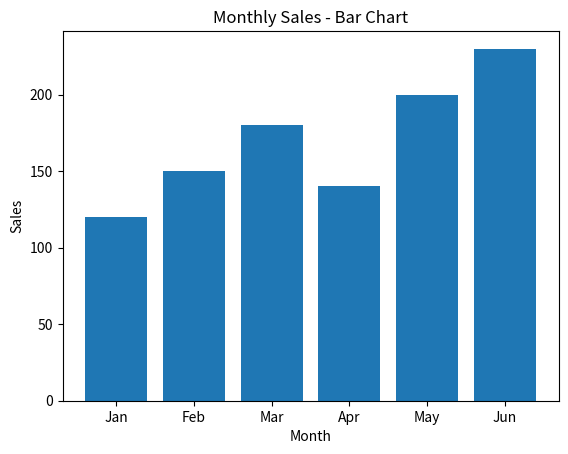
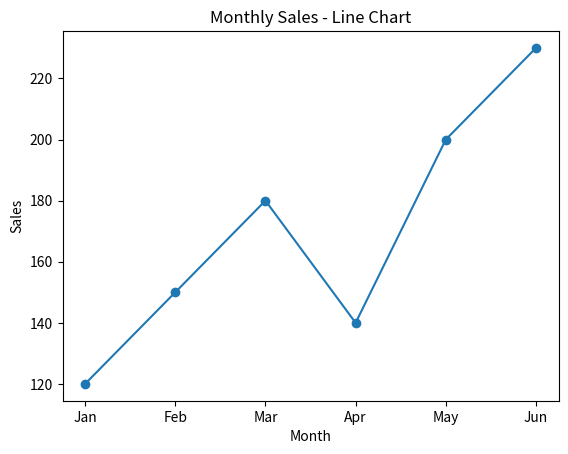
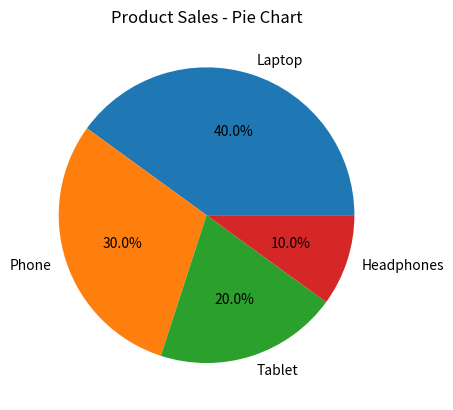

These figures' Python source, in order:
import matplotlib.pyplot as plt

# Sample data
months = ["Jan", "Feb", "Mar", "Apr", "May", "Jun"]
sales = [120, 150, 180, 140, 200, 230]

# Bar Chart
plt.bar(months, sales)
plt.title("Monthly Sales - Bar Chart")
plt.xlabel("Month")
plt.ylabel("Sales")
plt.show()

# Line Chart
plt.plot(months, sales, marker="o")
plt.title("Monthly Sales - Line Chart")
plt.xlabel("Month")
plt.ylabel("Sales")
plt.show()

# Pie Chart
products = ["Laptop", "Phone", "Tablet", "Headphones"]
product_sales = [40, 30, 20, 10]

plt.pie(product_sales, labels=products, autopct="%1.1f%%")
plt.title("Product Sales - Pie Chart")
plt.show()
